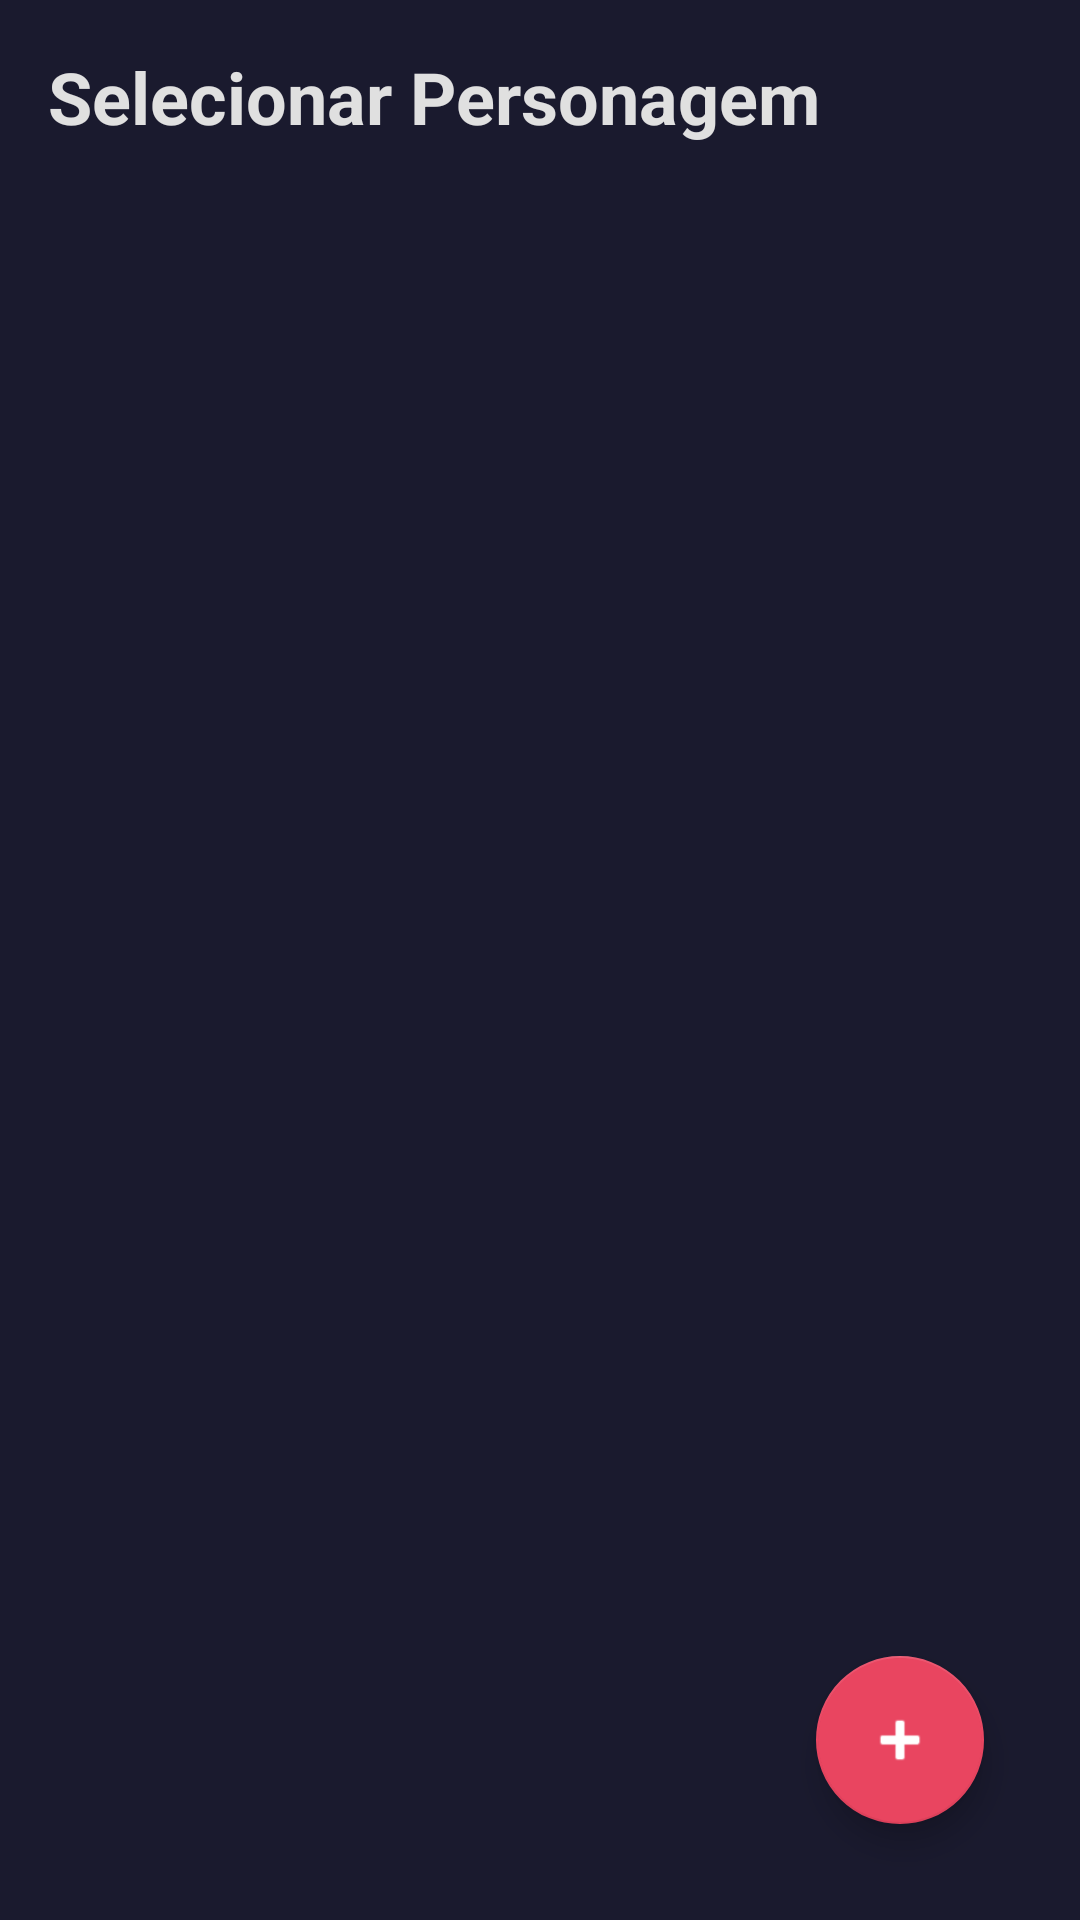

Android layout source for this screen:
<!-- AndroidManifest.xml: application theme Theme.TavernCall -->
<!-- res/layout/activity_character_list.xml -->
<?xml version="1.0" encoding="utf-8"?>
<androidx.constraintlayout.widget.ConstraintLayout xmlns:android="http://schemas.android.com/apk/res/android"
    xmlns:app="http://schemas.android.com/apk/res-auto"
    android:layout_width="match_parent"
    android:layout_height="match_parent"
    android:background="@color/background"
    android:padding="16dp">

    <TextView
        android:id="@+id/tvTitle"
        android:layout_width="wrap_content"
        android:layout_height="wrap_content"
        android:text="@string/select_character"
        android:textColor="@color/text_color"
        android:textSize="24sp"
        android:textStyle="bold"
        app:layout_constraintStart_toStartOf="parent"
        app:layout_constraintTop_toTopOf="parent" />

    <androidx.recyclerview.widget.RecyclerView
        android:id="@+id/rvCharacters"
        android:layout_width="match_parent"
        android:layout_height="0dp"
        android:layout_marginTop="16dp"
        app:layout_constraintBottom_toBottomOf="parent"
        app:layout_constraintTop_toBottomOf="@id/tvTitle" />

    <com.google.android.material.floatingactionbutton.FloatingActionButton
        android:id="@+id/fabAddCharacter"
        android:layout_width="wrap_content"
        android:layout_height="wrap_content"
        android:layout_margin="16dp"
        android:src="@android:drawable/ic_input_add"
        app:backgroundTint="@color/accent"
        app:layout_constraintBottom_toBottomOf="parent"
        app:layout_constraintEnd_toEndOf="parent"
        app:tint="@color/white" />

</androidx.constraintlayout.widget.ConstraintLayout>
<!-- resources referenced by this layout -->
<resources>
  <color name="accent">#E94560</color>
  <color name="background">#1A1A2E</color>
  <color name="text_color">#E0E0E0</color>
  <color name="white">#FFFFFFFF</color>
  <string name="select_character">Selecionar Personagem</string>
  <style name="Theme.TavernCall" parent="Theme.MaterialComponents.DayNight.NoActionBar">
          
          <item name="colorPrimary">@color/background</item>
          <item name="colorPrimaryVariant">@color/surface</item>
          <item name="colorOnPrimary">@color/white</item>
          
          <item name="colorSecondary">@color/accent</item>
          <item name="colorSecondaryVariant">@color/accent</item>
          <item name="colorOnSecondary">@color/white</item>
          
          <item name="android:statusBarColor">@color/background</item>
          
          <item name="android:windowBackground">@color/background</item>
      </style>
  <color name="surface">#16213E</color>
</resources>
